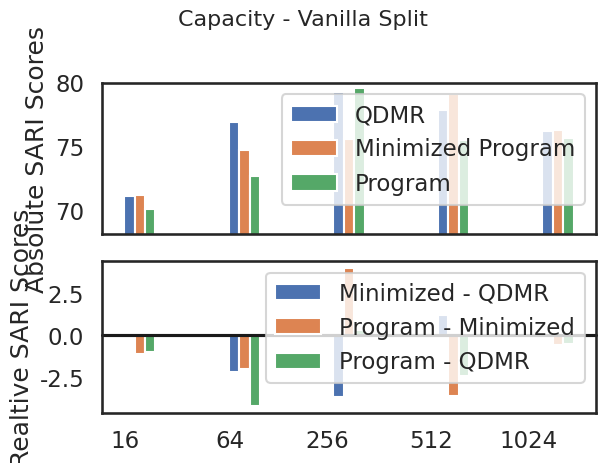
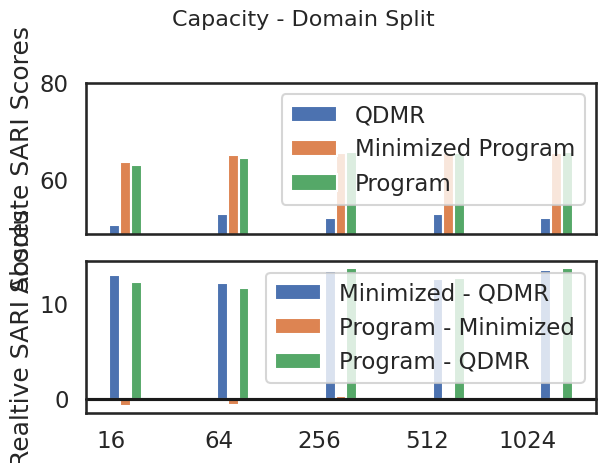
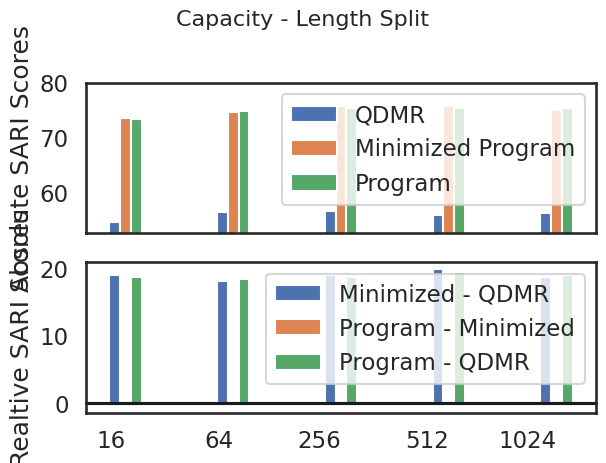

Here is the Python script that generated these plots, in order:
import numpy as np
import seaborn as sns
import matplotlib.pyplot as plt
sns.set_theme(style="white", context="talk")
rs = np.random.RandomState(8)


def autolabel(rects, ax):
    """Attach a text label above each bar in *rects*, displaying its height."""
    for rect in rects:
        height = rect.get_height()
        ax.annotate('{}'.format(height),
                    xy=(rect.get_x() + rect.get_width() / 2, height),
                    xytext=(0, 3),  # 3 points vertical offset
                    textcoords="offset points",
                    ha='center', va='bottom')

def plot_complexity():
    f, (ax1, ax2) = plt.subplots(2, 1, sharex=True)
    bar_width = 0.35

    complexity_names = np.array(['base', '+dynamic', '+attention', '+stacked layers\n+dropout\n+init'])
    x = np.arange(len(complexity_names))

    complexity_qdmr_sari = np.array([70.6, 73.2, 77.2, 79.2])
    complexity_program_sari = np.array([74.7, 75.1, 79.6, 79.6])
    complexity_gaps_sari = complexity_program_sari - complexity_qdmr_sari

    rects1 = ax1.bar(x - bar_width/2, complexity_qdmr_sari, bar_width, label='QDMR')
    rects2 = ax1.bar(x + bar_width/2, complexity_program_sari, bar_width, label='Program')

    ax1.set_ylim(bottom=70, top=80)
    ax1.axhline(0, color="k", clip_on=False)
    ax1.set_ylabel('Absolute SARI Scores')
    ax1.set_xticks(x)
    ax1.set_xticklabels(complexity_names, horizontalalignment='right')
    ax1.legend(loc=1)

    autolabel(rects1, ax1)
    autolabel(rects2, ax1)

    a = sns.barplot(x=complexity_names, y=complexity_gaps_sari, palette="rocket", ax=ax2)
    ax2.axhline(0, color="k", clip_on=False)
    ax2.set_ylabel("Gaps (Program - QDMR)")

    sns.despine(bottom=True)
    plt.tight_layout(h_pad=2)
    plt.show()


def plot_capacity(qdmr, minimized, program, plot_name):
    fig, (ax1, ax2) = plt.subplots(2, 1, sharex=True)
    fig.suptitle(plot_name, fontsize=16)
    bar_width = 0.1

    capacities = [16,64,256,512,1024]
    # Set position of bar on X axis
    r1 = np.arange(len(capacities))
    r2 = [x + bar_width for x in r1]
    r3 = [x + bar_width for x in r2]



    program_minimized_gap = program - minimized
    minimized_qdmr_gap = minimized - qdmr
    program_qdmr_gap = program - qdmr

    min_y = min(min(qdmr), min(minimized), min(program)) - 2
    print(min_y)


    rects1 = ax1.bar(r1, qdmr, bar_width, label='QDMR')
    rects2 = ax1.bar(r2, minimized, bar_width, label='Minimized Program')
    rects3 = ax1.bar(r3, program, bar_width, label='Program')

    ax1.set_ylim(bottom=min_y, top=80)
    ax1.axhline(0, color="k", clip_on=False)
    ax1.set_ylabel('Absolute SARI Scores')
    ax1.set_xticks(r2)
    ax1.set_xticklabels(capacities, horizontalalignment='right')
    ax1.legend(loc=1)

    # autolabel(rects1, ax1)
    # autolabel(rects2, ax1)
    # autolabel(rects3, ax1)

    # -----------------------GAPS ------------------------------------------

    rects1 = ax2.bar(r1, minimized_qdmr_gap, bar_width, label='Minimized - QDMR')
    rects2 = ax2.bar(r2, program_minimized_gap, bar_width, label='Program - Minimized')
    rects3 = ax2.bar(r3, program_qdmr_gap, bar_width, label='Program - QDMR')

    # ax1.set_ylim(bottom=70, top=80)
    ax2.axhline(0, color="k", clip_on=False)
    ax2.set_ylabel('Realtive SARI Scores')
    ax2.set_xticks(r2)
    ax2.set_xticklabels(capacities, horizontalalignment='right')
    ax2.legend(loc=1)

    # autolabel(rects1, ax2)
    # autolabel(rects2, ax2)
    # autolabel(rects3, ax2)

    plt.tight_layout()
    plt.show()


# plot_complexity()
# ----- Capacity-------------
vanilla_qdmr = np.array([71.1, 76.9, 79.3, 77.9, 76.2])
vanilla_minimized = np.array([71.2, 74.7, 75.6, 79.1, 76.3])
vanilla_program = np.array([70.1, 72.7, 79.6, 75.5, 75.7])
plot_capacity(vanilla_qdmr, vanilla_minimized, vanilla_program, 'Capacity - Vanilla Split')


domain_qdmr = np.array([50.7, 52.9, 52.1, 52.9, 52])
domain_minimized = np.array([63.7, 65.1, 65.5, 65.5, 65.5])
domain_program = np.array([63, 64.5, 65.8, 65.6, 65.7])
plot_capacity(domain_qdmr, domain_minimized, domain_program, 'Capacity - Domain Split')


length_qdmr = np.array([54.7, 56.6, 56.7, 56, 56.4])
length_minimized = np.array([73.7, 74.8, 75.8, 75.9, 75.1])
length_program = np.array([73.4, 75, 75.5, 75.5, 75.4])
plot_capacity(length_qdmr, length_minimized, length_program, 'Capacity - Length Split')


